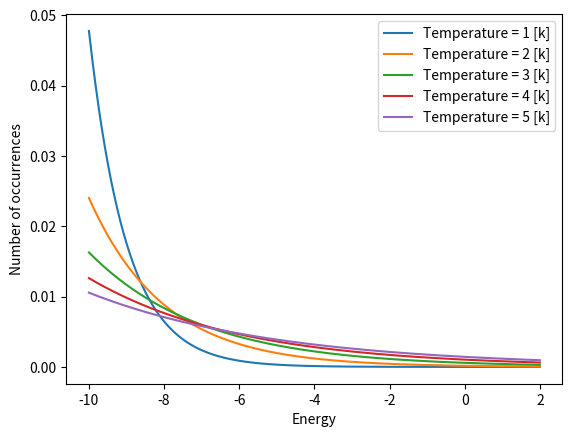

Write the Python code that produced this figure.
from numpy import*
from matplotlib.pyplot import*

def boltsmann(T, E):
    return exp(-(1.0/T)*E)

temperatures = [1.0, 2.0, 3.0, 4.0, 5.0]
#temperatures = [1.0]

E = linspace(-10,2,1000)

Z = zeros(len(temperatures))

N = 4

for i in range(len(temperatures)):
    Z[i] = sum(boltsmann(temperatures[i],E))

for j in range(len(temperatures)):    
    plot(E,N*boltsmann(temperatures[j], E)/Z[j], label='Temperature = %g [k]'%temperatures[j])

legend()
xlabel('Energy')
ylabel('Number of occurrences')
show()
